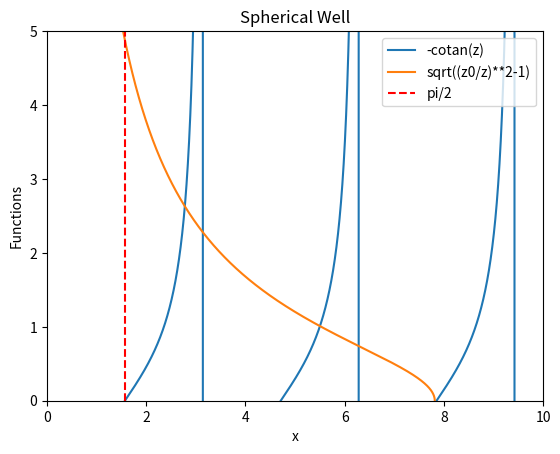

Here is the Python script that generated this plot:
# -*- coding: utf-8 -*-
"""
Spyder Editor

This is a temporary script file.
"""
#Python code
#Author: Bryant Martin

from matplotlib import pyplot as plt
import numpy as np

# setting the x - coordinates 
x = np.linspace(0, 10,100000) 
y = 1

# setting the corresponding y - coordinates 
#even1 = np.tan(z)
#even2 = np.sqrt((64/z**2)-1)
#odd1 = 1/np.tan(z)
#odd2 = -1 * np.sqrt((64/z**2)-1)
#  
#
## plotting the points
#plt.figure(1) 
#plt.plot(z, even1, label= 'tan(z)')
#plt.plot(z, even2, label= 'sqrt((64/z**2)-1)') 
#plt.text(1.395,np.sqrt((64/1.395**2)-1),'n=1')
#plt.text(4.165,np.sqrt((64/4.165**2)-1),'n=3')
#plt.text(6.831,np.sqrt((64/6.831**2)-1),'n=5')
#plt.xlabel('z')
#plt.xlim(0,10)
#plt.ylim(0,10)
#plt.ylabel('Functions')
#plt.title('Finite Square Well')
#plt.legend()
#
## plotting the points 
#plt.figure(2)
#plt.plot(z, odd1, label= 'cot(z)')
#plt.plot(z, odd2, label= '-sqrt((64/z**2)-1)') 
#plt.text(2.786,-1*np.sqrt((64/2.786**2)-1),'n=2')
#plt.text(5.521,-1*np.sqrt((64/5.521**2)-1),'n=4')
#plt.text(7.957,-1*np.sqrt((64/7.857**2)-1),'n=6')
#plt.xlabel('z')
#plt.xlim(0,10)
#plt.ylim(-10,0)
#plt.ylabel('Functions')
#plt.title('Finite Square Well')
#plt.legend()
#  

## function to show the plot 
#plt.show(2) 
y1 = -1*(np.cos(x)/np.sin(x))
y2 = np.sqrt((25.938*3*np.pi/4)/x**2-1)
# plotting the points
plt.figure(1) 
plt.plot(x, y1, label= '-cotan(z)')
plt.plot(x, y2, label= 'sqrt((z0/z)**2-1)')
plt.axvline(x=np.pi/2,label='pi/2',color='red',linestyle='dashed')
# plt.yticks(np.linspace(0, 10,1))
#plt.plot(x, y, label='Potential') 
plt.xlabel('x')
plt.xlim(0,10)
plt.ylim(0,5)
plt.ylabel('Functions')
plt.title('Spherical Well')
plt.legend()